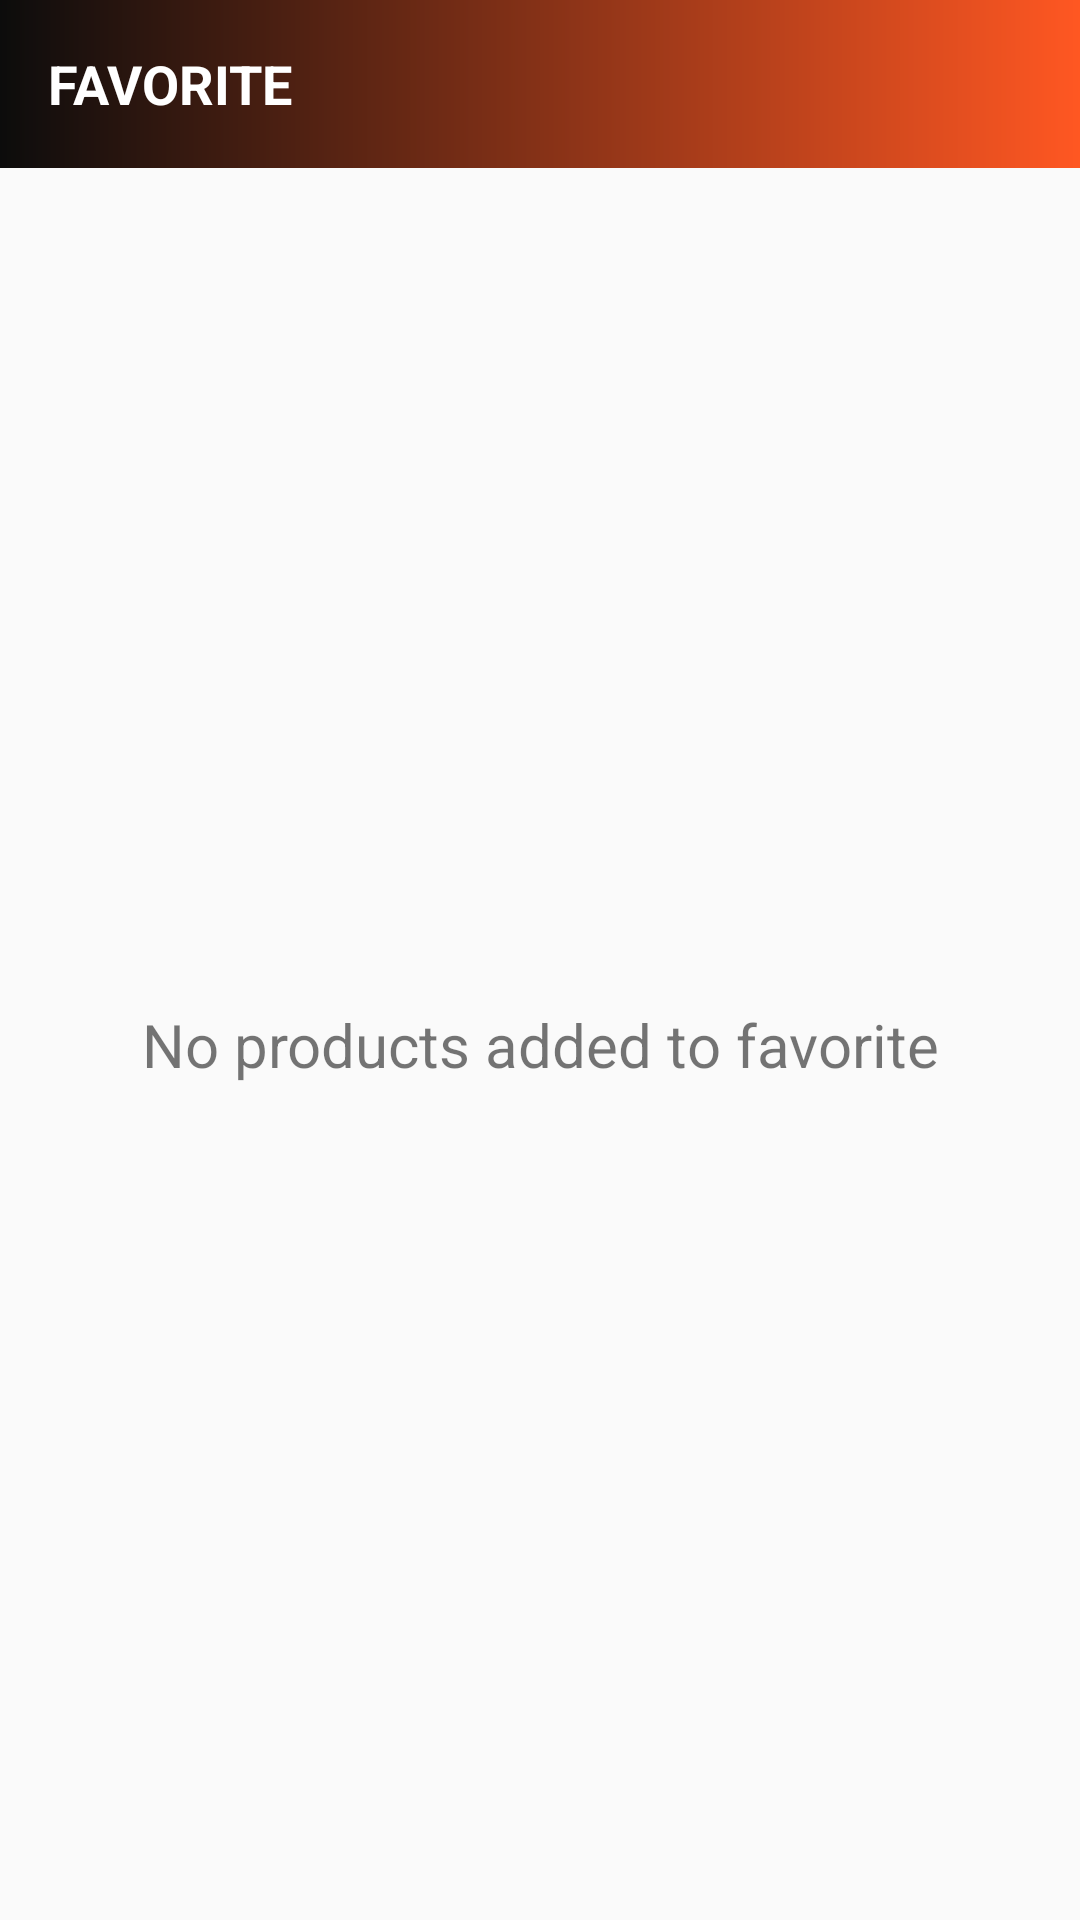

Produce the Android XML layout that renders to this screen, including the resource entries it uses.
<!-- AndroidManifest.xml: application theme Theme.EArt -->
<!-- res/layout/activity_favorite.xml -->
<?xml version="1.0" encoding="utf-8"?>
<layout
    xmlns:android="http://schemas.android.com/apk/res/android"
    xmlns:app="http://schemas.android.com/apk/res-auto"
    xmlns:tools="http://schemas.android.com/tools">
    <androidx.constraintlayout.widget.ConstraintLayout
        android:layout_width="match_parent"
        android:layout_height="match_parent"
        tools:context=".ui.activities.Favorite">

        <androidx.appcompat.widget.Toolbar
            android:id="@+id/favoriteToolbar"
            android:layout_width="match_parent"
            android:layout_height="?attr/actionBarSize"
            android:background="@drawable/splashbg"
            app:layout_constraintEnd_toEndOf="parent"
            app:layout_constraintStart_toStartOf="parent"
            app:layout_constraintTop_toTopOf="parent">

            <TextView
                android:id="@+id/addProdctTxtView"
                android:layout_width="match_parent"
                android:layout_height="match_parent"
                android:text="FAVORITE"
                android:textStyle="bold"
                android:textColor="@color/white"
                android:gravity="fill"
                android:textSize="18sp"
                android:layout_marginEnd="0dp" />

        </androidx.appcompat.widget.Toolbar>

        <androidx.recyclerview.widget.RecyclerView
            android:id="@+id/favorite_recyclerView"
            android:layout_width="match_parent"
            android:layout_height="match_parent"
            android:layout_marginTop="56dp"
                android:visibility="gone"
            app:layout_constraintBottom_toBottomOf="parent"
            app:layout_constraintEnd_toEndOf="parent"
            app:layout_constraintStart_toStartOf="parent"
            app:layout_constraintTop_toBottomOf="@+id/favoriteToolbar" />

        <TextView
            android:id="@+id/no_favorite_added_yet"
            android:layout_width="wrap_content"
            android:layout_height="wrap_content"
            android:layout_marginStart="8dp"
            android:layout_marginEnd="8dp"
            android:text="No products added to favorite"
            android:textSize="20sp"
            app:layout_constraintBottom_toBottomOf="parent"
            app:layout_constraintEnd_toEndOf="parent"
            app:layout_constraintStart_toStartOf="parent"
            app:layout_constraintTop_toBottomOf="@+id/favoriteToolbar" />


    </androidx.constraintlayout.widget.ConstraintLayout>
</layout>
<!-- resources referenced by this layout -->
<resources>
  <color name="white">#FFFFFFFF</color>
  <!-- drawable splashbg (drawable) -->
  <?xml version="1.0" encoding="utf-8"?>
  <shape xmlns:android="http://schemas.android.com/apk/res/android">
  
      <gradient
          android:angle="180"
          android:endColor="#0C0C0C"
          android:startColor="@color/redOrange"
          />
  </shape>
  <style name="Theme.EArt" parent="Theme.AppCompat.DayNight.DarkActionBar">
          
          <item name="colorPrimary">@color/redOrange</item>
          <item name="colorPrimaryVariant">@color/black</item>
          <item name="colorOnPrimary">@color/white</item>
          
          <item name="colorSecondary">@color/teal_200</item>
          <item name="colorSecondaryVariant">@color/teal_700</item>
          <item name="colorOnSecondary">@color/black</item>
          
      </style>
  <color name="redOrange">#FF5722</color>
  <color name="black">#000000</color>
  <color name="teal_200">#FF03DAC5</color>
  <color name="teal_700">#FF018786</color>
</resources>
